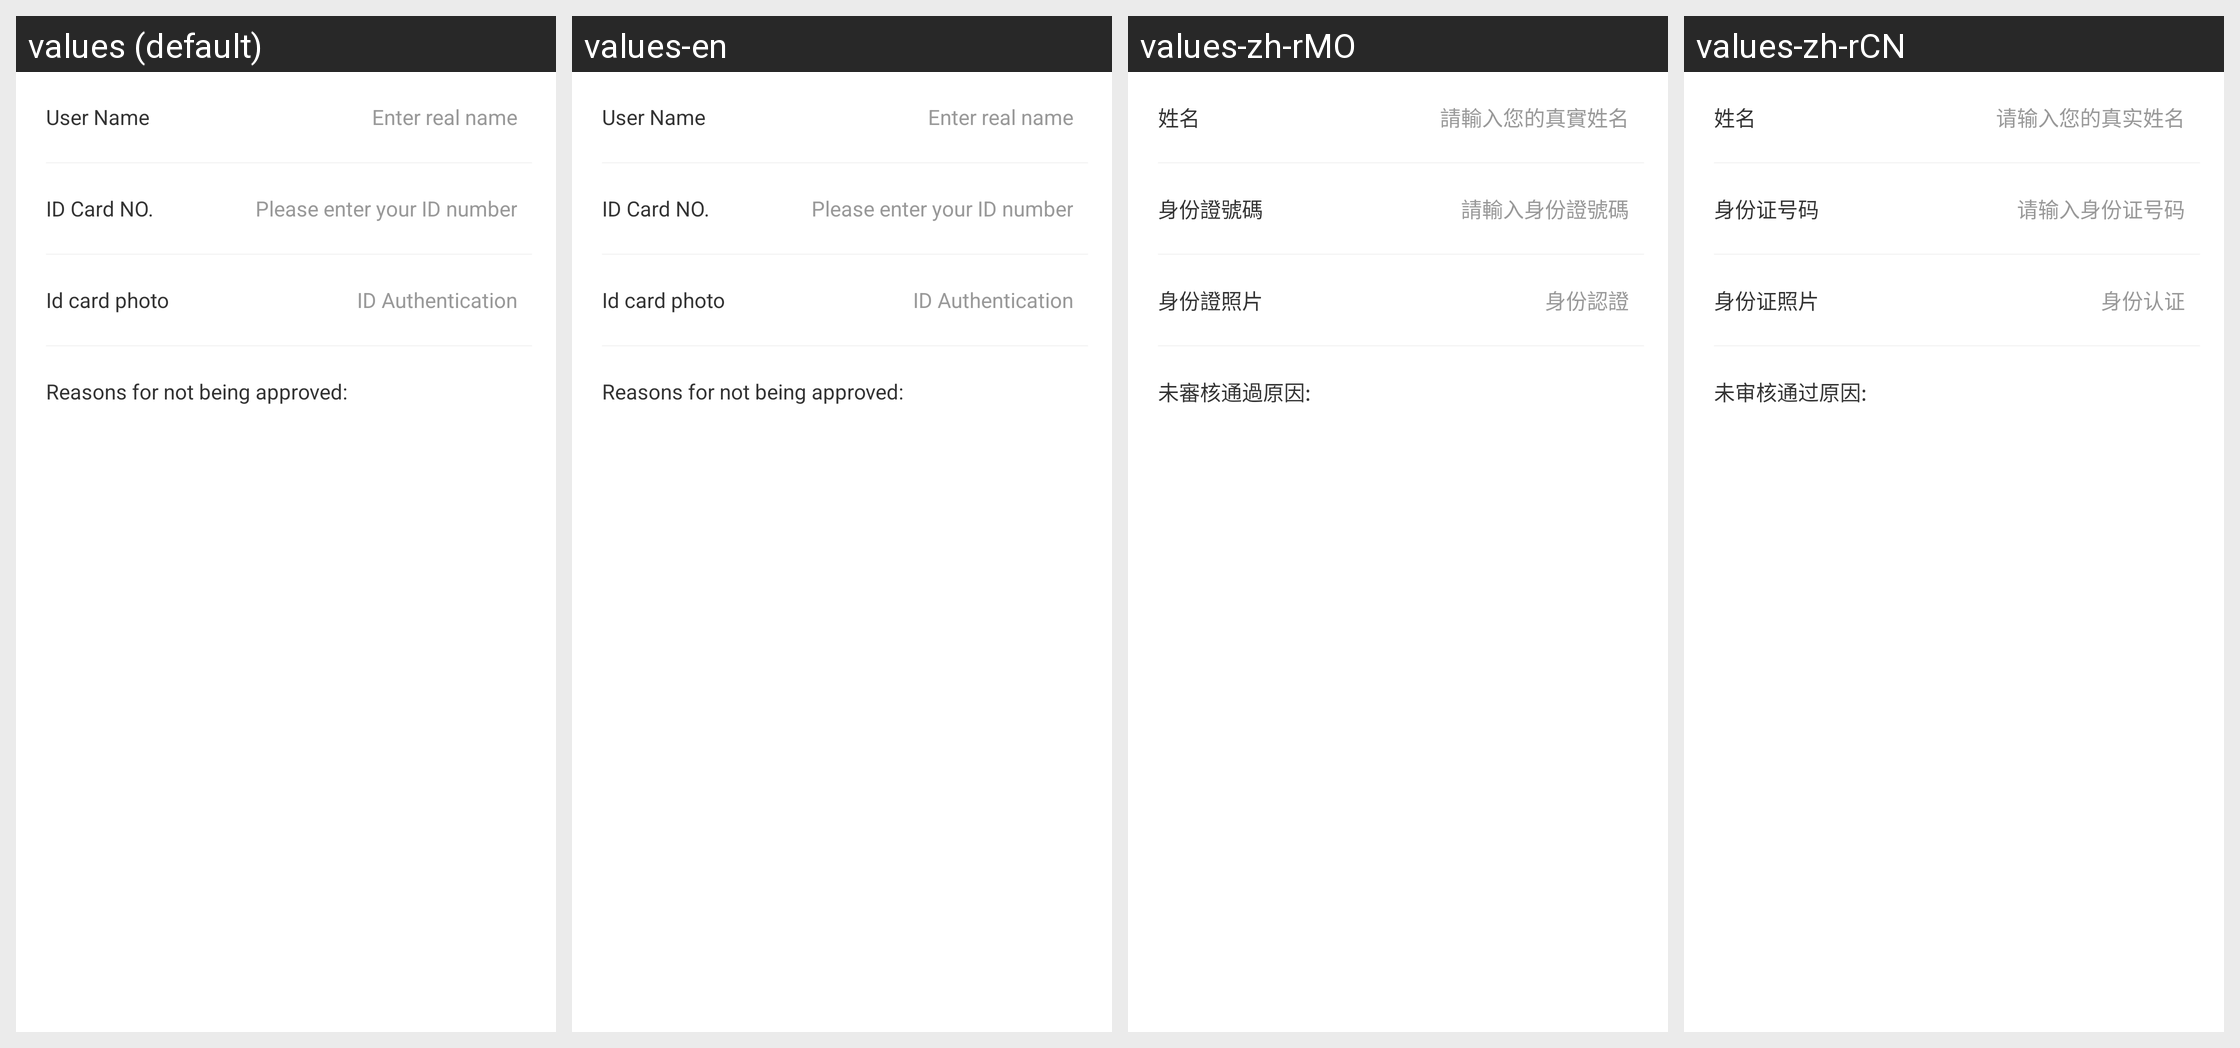

The same Android screen rendered under several of its app's locales, left to right. List the strings drawn on it with the default value and each locale's translation.
Android screen res/layout/activity_credit_info.xml rendered under 4 locales, left to right: values (default), values-en, values-zh-rMO, values-zh-rCN. Device: Nexus 5 (rendered at 1080×1920; each locale shown at half size, 540×960, under a caption strip naming it); theme AppTheme.StartingWindowTheme.
Other locales in the repository, not shown: values-de-rDE, values-es-rES, values-fr-rFR, values-it-rIT, values-ja-rJP, values-ko-rKR.
Strings drawn on this screen, with the default value and each locale's value (text and hints the layout hard-codes, and strings that could not be matched under every locale, appear in the picture but are not listed):

my_credit
  values: ID Authentication
  values-en: ID Authentication
  values-zh-rMO: 身份認證
  values-zh-rCN: 身份认证

name
  values: User Name
  values-en: User Name
  values-zh-rMO: 姓名
  values-zh-rCN: 姓名

my_input_name
  values: Enter real name
  values-en: Enter real name
  values-zh-rMO: 請輸入您的真實姓名
  values-zh-rCN: 请输入您的真实姓名

IdCardNumber
  values: ID Card NO.
  values-en: ID Card NO.
  values-zh-rMO: 身份證號碼
  values-zh-rCN: 身份证号码

my_input_id
  values: Please enter your ID number
  values-en: Please enter your ID number
  values-zh-rMO: 請輸入身份證號碼
  values-zh-rCN: 请输入身份证号码

my_no_uploading
  values: Id card photo
  values-en: Id card photo
  values-zh-rMO: 身份證照片
  values-zh-rCN: 身份证照片

my_no_pass
  values: Reasons for not being approved:
  values-en: Reasons for not being approved:
  values-zh-rMO: 未審核通過原因:
  values-zh-rCN: 未审核通过原因:
